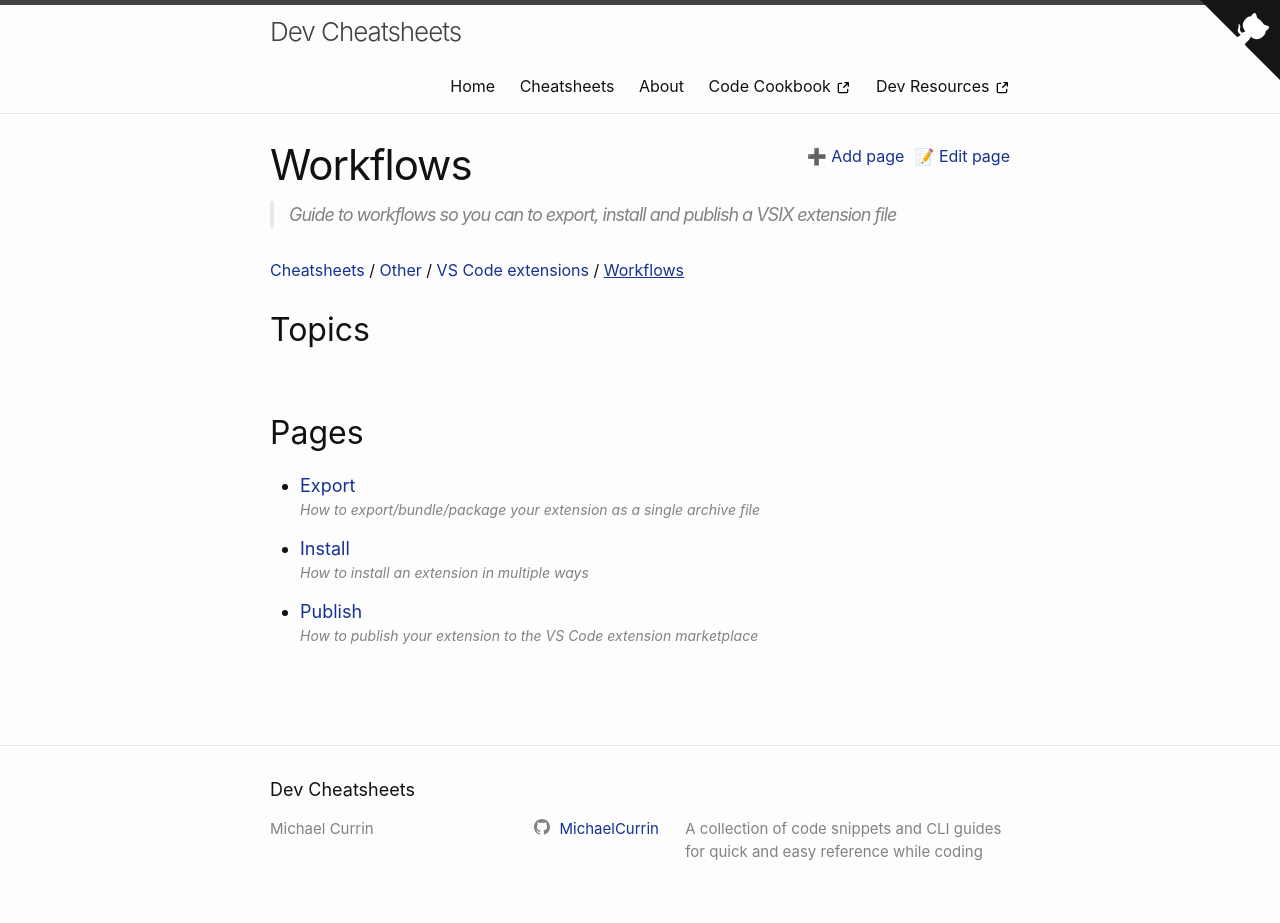

repository: MichaelCurrin/dev-cheatsheets · page: cheatsheets/other/vscode-extensions/workflows/index.html · generator: jekyll

---
description: Guide to workflows so you can to export, install and publish a VSIX extension file
---
# Workflows
